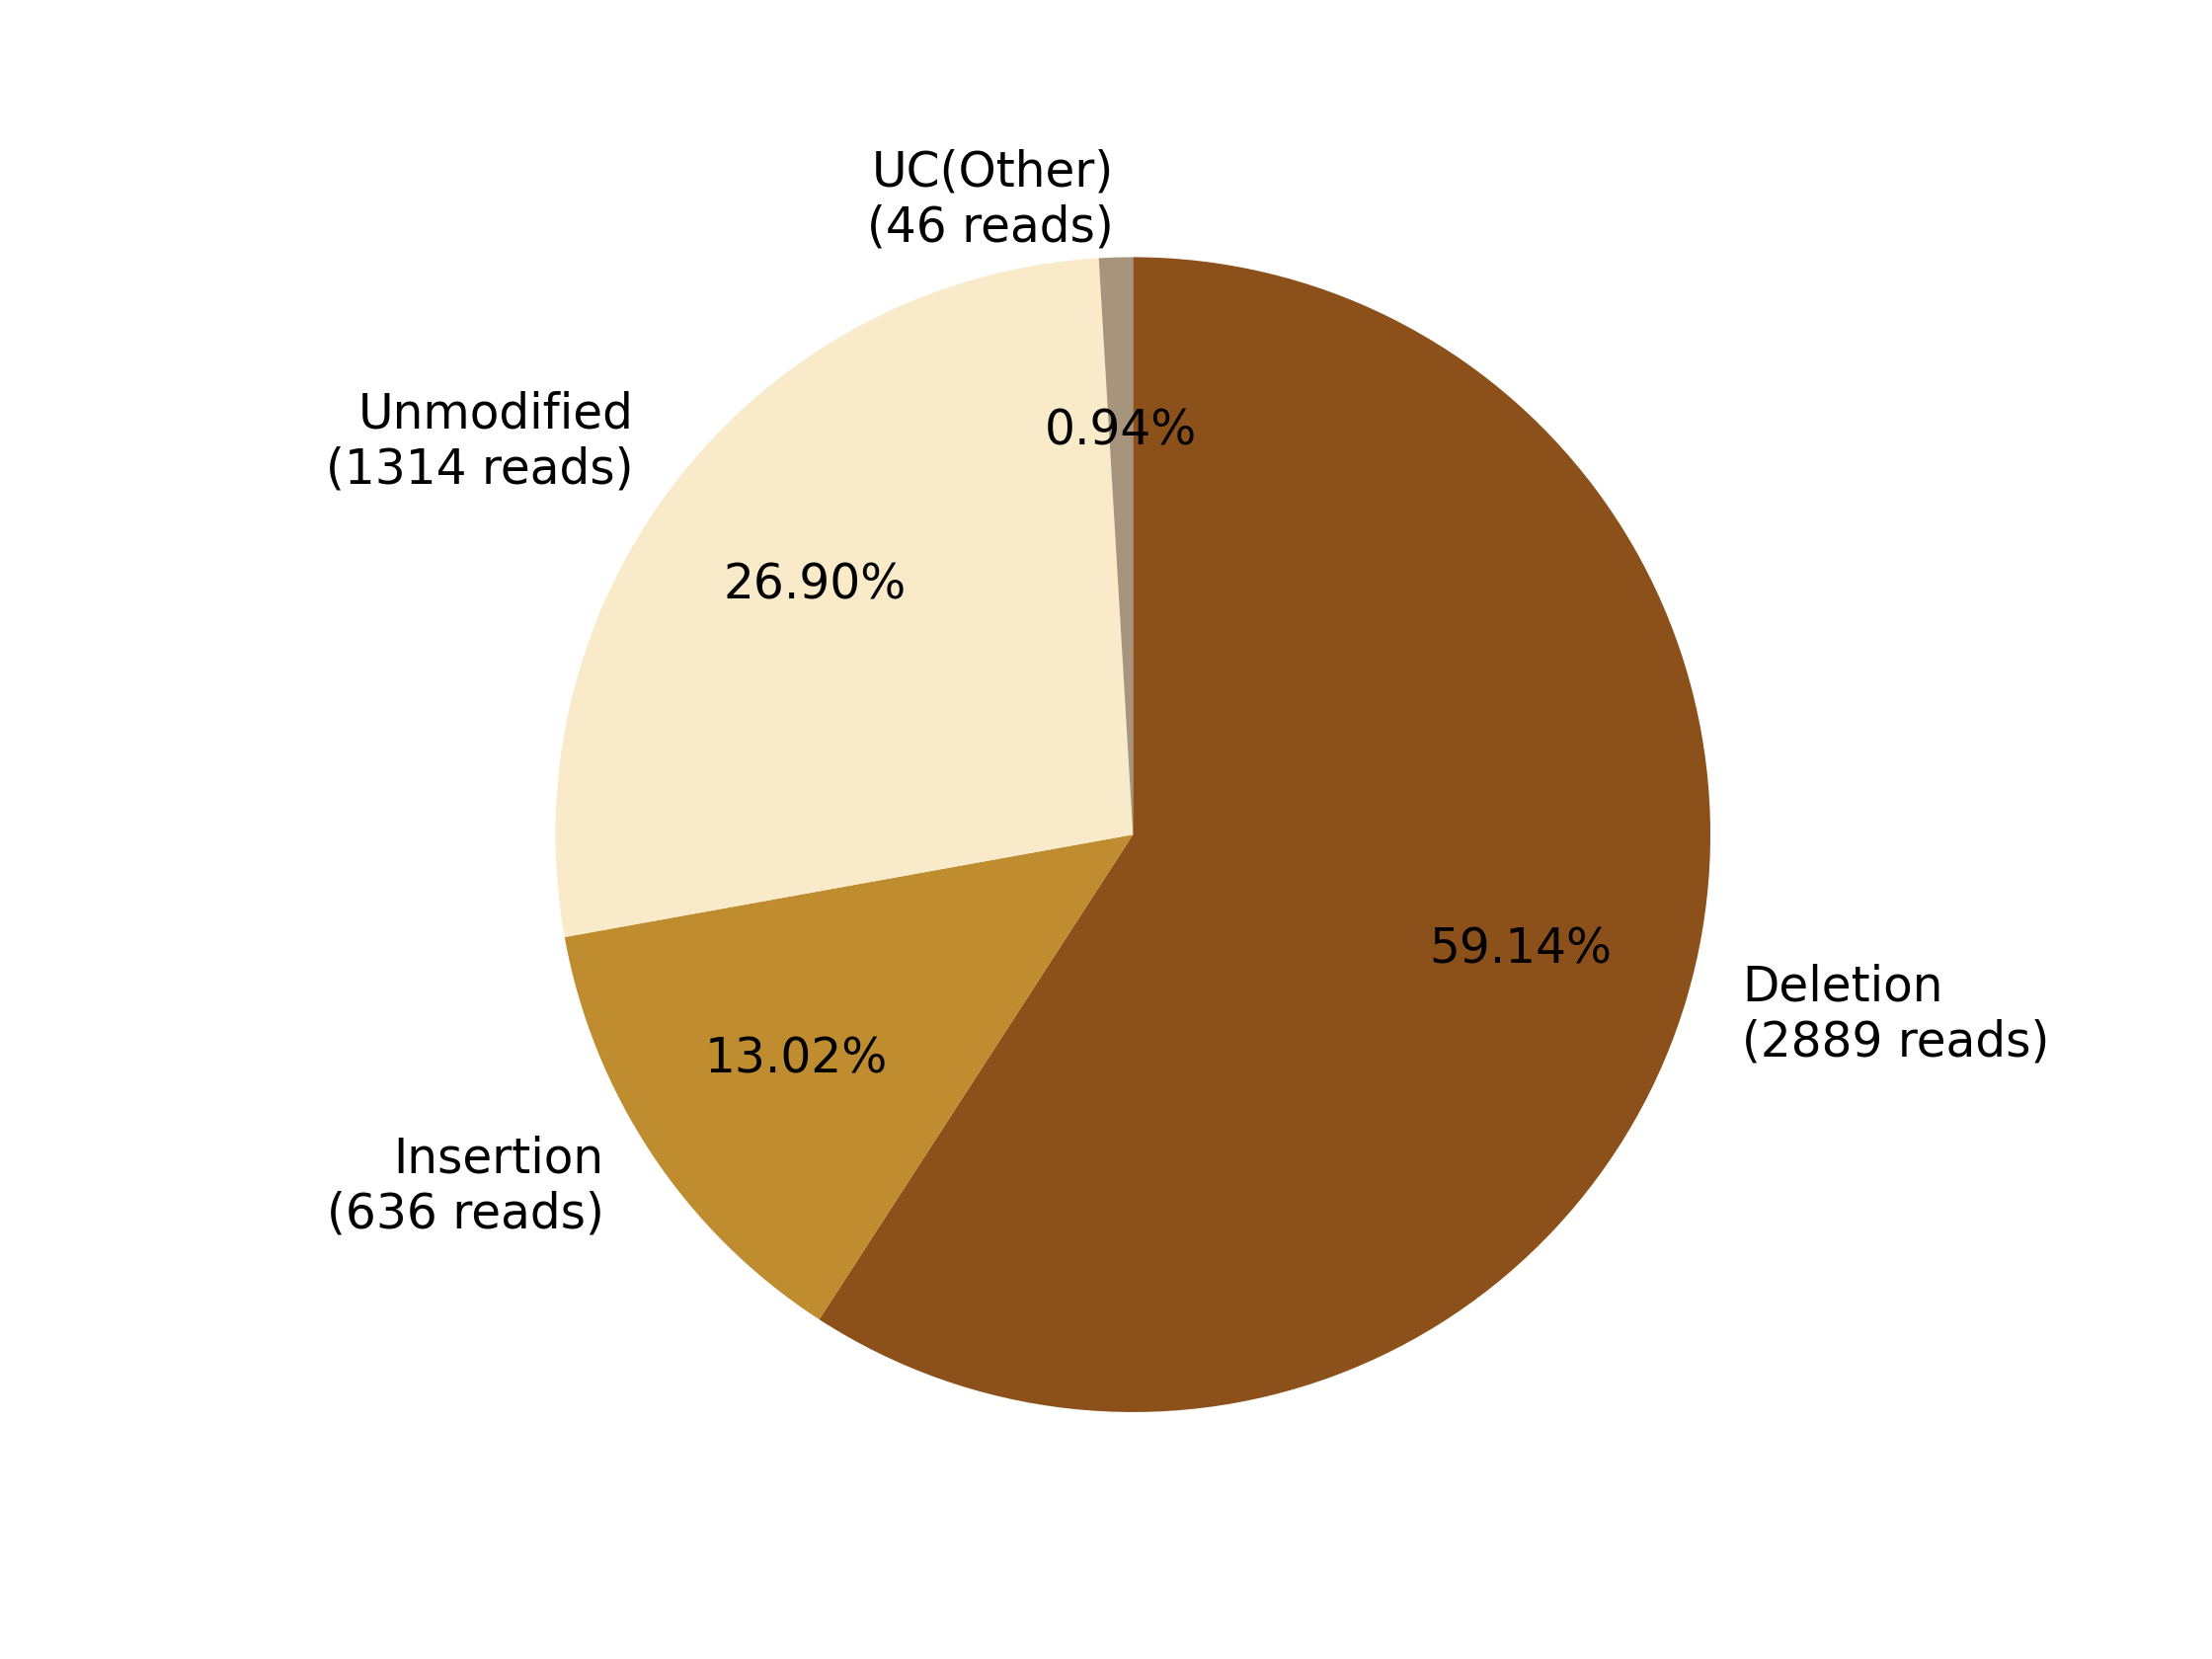

The file beside this chart, header and first rows:
0, 1, 2, 3, 4, 5, 6, 7
, , Deletion?(2889 reads), Insertion?(636 reads), , Unmodified?(1314 reads), , UC(Other)?(46 reads)
0, 0, 2889, 636, 0, 1314, 0, 46
0.0, 0.0, 59.14, 13.02, 0.0, 26.9, 0.0, 0.9417
